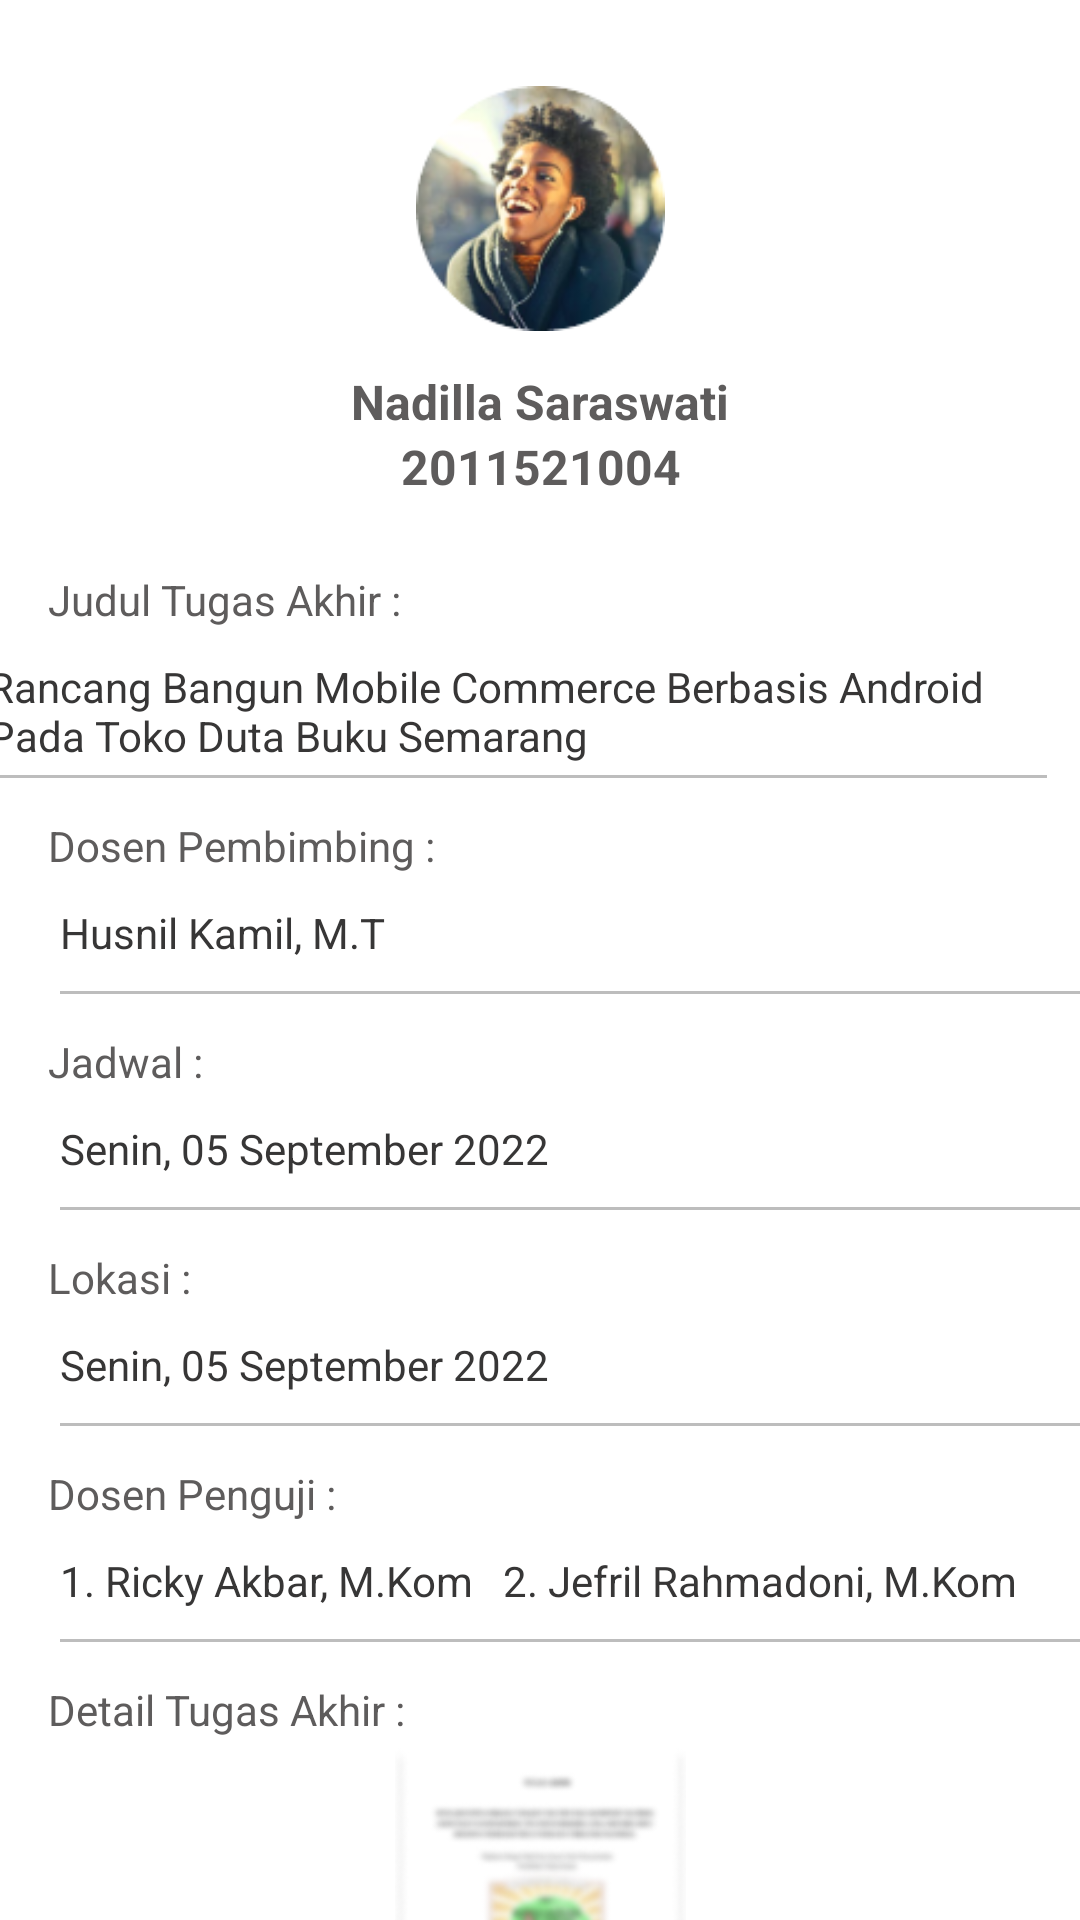

Reconstruct the res/layout file that produces this screen, plus the resources it refers to.
<!-- AndroidManifest.xml: application theme Theme.K16_Dosen -->
<!-- res/layout/activity_detail_seminar.xml -->
<?xml version="1.0" encoding="utf-8"?>
<androidx.constraintlayout.widget.ConstraintLayout xmlns:android="http://schemas.android.com/apk/res/android"
    xmlns:app="http://schemas.android.com/apk/res-auto"
    xmlns:tools="http://schemas.android.com/tools"
    android:layout_width="match_parent"
    android:layout_height="match_parent"
    tools:context=".DetailSeminarActivity">

    <ImageView
        android:id="@+id/imageAvatarDetailSem"
        android:layout_width="83dp"
        android:layout_height="83dp"
        android:layout_marginTop="28dp"
        android:contentDescription="TODO"
        app:layout_constraintEnd_toEndOf="parent"
        app:layout_constraintStart_toStartOf="parent"
        app:layout_constraintTop_toTopOf="parent"
        app:srcCompat="@drawable/avatar" />

    <TextView
        android:id="@+id/textNama2"
        android:layout_width="wrap_content"
        android:layout_height="wrap_content"
        android:layout_marginTop="12dp"
        android:text="Nadilla Saraswati"
        android:textColor="@color/black"
        android:textSize="16sp"
        android:textStyle="bold"
        app:layout_constraintEnd_toEndOf="@+id/imageAvatarDetailSem"
        app:layout_constraintStart_toStartOf="@+id/imageAvatarDetailSem"
        app:layout_constraintTop_toBottomOf="@+id/imageAvatarDetailSem" />

    <TextView
        android:id="@+id/textNim2"
        android:layout_width="wrap_content"
        android:layout_height="wrap_content"
        android:text="2011521004"
        android:textColor="@color/black"
        android:textSize="16sp"
        android:textStyle="bold"
        app:layout_constraintEnd_toEndOf="@+id/textNama2"
        app:layout_constraintStart_toStartOf="@+id/textNama2"
        app:layout_constraintTop_toBottomOf="@+id/textNama2" />

    <TextView
        android:id="@+id/textJudul2"
        android:layout_width="wrap_content"
        android:layout_height="wrap_content"
        android:layout_marginStart="16dp"
        android:layout_marginTop="24dp"
        android:text="Judul Tugas Akhir :"
        android:textColor="@color/black"
        app:layout_constraintStart_toStartOf="parent"
        app:layout_constraintTop_toBottomOf="@+id/textNim2" />

    <EditText
        android:id="@+id/editTextJudul2"
        android:layout_width="361dp"
        android:layout_height="58dp"
        android:layout_marginEnd="32dp"
        android:ems="10"
        android:gravity="start|top"
        android:inputType="none"
        android:enabled="false"
        android:text="Rancang Bangun Mobile Commerce Berbasis Android Pada Toko Duta Buku Semarang"
        android:textColor="#373636"
        android:textSize="14sp"
        app:layout_constraintEnd_toEndOf="parent"
        app:layout_constraintStart_toStartOf="@+id/textJudul2"
        app:layout_constraintTop_toBottomOf="@+id/textJudul2" />

    <TextView
        android:id="@+id/textDospem2"
        android:layout_width="wrap_content"
        android:layout_height="wrap_content"
        android:layout_marginTop="5dp"
        android:text="Dosen Pembimbing :"
        android:textColor="@color/black"
        app:layout_constraintStart_toStartOf="@+id/textJudul2"
        app:layout_constraintTop_toBottomOf="@+id/editTextJudul2" />

    <EditText
        android:id="@+id/editTextDospem2"
        android:layout_width="363dp"
        android:layout_height="48dp"
        android:ems="5"
        android:gravity="start|top"
        android:inputType="none"
        android:enabled="false"
        android:text="Husnil Kamil, M.T"
        android:textColor="#373636"
        android:textSize="14sp"
        app:layout_constraintStart_toStartOf="@+id/textDospem2"
        app:layout_constraintTop_toBottomOf="@+id/textDospem2" />

    <TextView
        android:id="@+id/textJadwal"
        android:layout_width="wrap_content"
        android:layout_height="wrap_content"
        android:layout_marginTop="5dp"
        android:text="Jadwal :"
        android:textColor="@color/black"
        app:layout_constraintStart_toStartOf="@+id/textDospem2"
        app:layout_constraintTop_toBottomOf="@+id/editTextDospem2" />

    <EditText
        android:id="@+id/editTextJadwal"
        android:layout_width="363dp"
        android:layout_height="48dp"
        android:ems="5"
        android:gravity="start|top"
        android:inputType="none"
        android:enabled="false"
        android:text="Senin, 05 September 2022"
        android:textColor="#373636"
        android:textSize="14sp"
        app:layout_constraintStart_toStartOf="@+id/textJadwal"
        app:layout_constraintTop_toBottomOf="@+id/textJadwal" />

    <TextView
        android:id="@+id/textLokasi"
        android:layout_width="wrap_content"
        android:layout_height="wrap_content"
        android:layout_marginTop="5dp"
        android:text="Lokasi :"
        android:textColor="@color/black"
        app:layout_constraintStart_toStartOf="@+id/editTextJadwal"
        app:layout_constraintTop_toBottomOf="@+id/editTextJadwal" />

    <EditText
        android:id="@+id/editTextLokasi"
        android:layout_width="363dp"
        android:layout_height="48dp"
        android:ems="5"
        android:gravity="start|top"
        android:inputType="none"
        android:enabled="false"
        android:text="Senin, 05 September 2022"
        android:textColor="#373636"
        android:textSize="14sp"
        app:layout_constraintStart_toStartOf="@+id/textLokasi"
        app:layout_constraintTop_toBottomOf="@+id/textLokasi" />

    <TextView
        android:id="@+id/textDospeng"
        android:layout_width="wrap_content"
        android:layout_height="wrap_content"
        android:layout_marginTop="5dp"
        android:text="Dosen Penguji :"
        android:textColor="@color/black"
        app:layout_constraintStart_toStartOf="@+id/editTextLokasi"
        app:layout_constraintTop_toBottomOf="@+id/editTextLokasi" />

    <EditText
        android:id="@+id/editTextDospeng"
        android:layout_width="363dp"
        android:layout_height="48dp"
        android:ems="5"
        android:gravity="start|top"
        android:inputType="none"
        android:enabled="false"
        android:text="1. Ricky Akbar, M.Kom   2. Jefril Rahmadoni, M.Kom"
        android:textColor="#373636"
        android:textSize="14sp"
        app:layout_constraintStart_toStartOf="@+id/textDospeng"
        app:layout_constraintTop_toBottomOf="@+id/textDospeng" />

    <TextView
        android:id="@+id/textDetailTa2"
        android:layout_width="wrap_content"
        android:layout_height="wrap_content"
        android:layout_marginTop="5dp"
        android:text="Detail Tugas Akhir :"
        android:textColor="@color/black"
        app:layout_constraintStart_toStartOf="@+id/editTextDospeng"
        app:layout_constraintTop_toBottomOf="@+id/editTextDospeng" />

    <ImageView
        android:id="@+id/imageViewDetailTA2"
        android:layout_width="97dp"
        android:layout_height="136dp"
        app:layout_constraintEnd_toEndOf="parent"
        app:layout_constraintStart_toStartOf="parent"
        app:layout_constraintTop_toBottomOf="@+id/textDetailTa2"
        app:srcCompat="@drawable/detailtaunduh" />

    <ImageView
        android:id="@+id/imageViewunduhds"
        android:layout_width="wrap_content"
        android:layout_height="wrap_content"
        app:layout_constraintBottom_toBottomOf="@+id/imageViewDetailTA2"
        app:layout_constraintEnd_toEndOf="@+id/imageViewDetailTA2"
        app:layout_constraintStart_toStartOf="@+id/imageViewDetailTA2"
        app:layout_constraintTop_toTopOf="@+id/imageViewDetailTA2"
        app:srcCompat="@drawable/unduh" />

</androidx.constraintlayout.widget.ConstraintLayout>
<!-- resources referenced by this layout -->
<resources>
  <color name="black">#5E5C5C</color>
  <!-- drawable avatar: png bitmap (drawable, 24343 bytes) -->
  <!-- drawable detailtaunduh: png bitmap (drawable, 31291 bytes) -->
  <style name="Theme.K16_Dosen" parent="Theme.MaterialComponents.DayNight.DarkActionBar">
          
          <item name="colorPrimary">@color/oren</item>
          <item name="colorPrimaryVariant">@color/orentua</item>
          <item name="colorOnPrimary">@color/white</item>
          
          <item name="colorSecondary">@color/teal_200</item>
          <item name="colorSecondaryVariant">@color/teal_700</item>
          <item name="colorOnSecondary">@color/black</item>
          
          <item name="android:statusBarColor" tools:targetApi="l">?attr/colorPrimaryVariant</item>
          
      </style>
  <color name="oren">#DFA313</color>
  <color name="orentua">#C69211</color>
  <color name="white">#FFFFFFFF</color>
  <color name="teal_200">#FF03DAC5</color>
  <color name="teal_700">#FF018786</color>
</resources>
